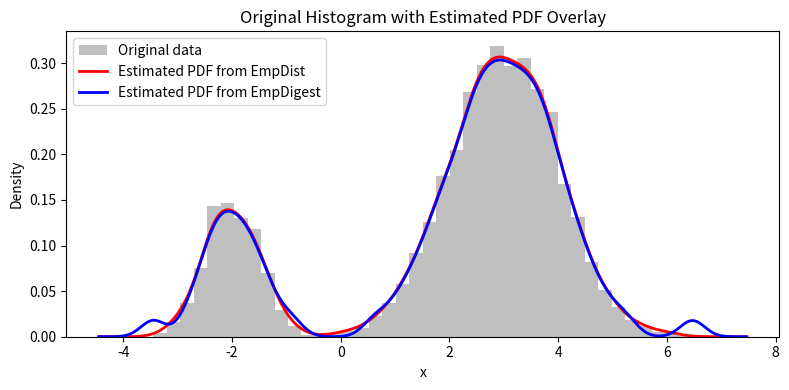
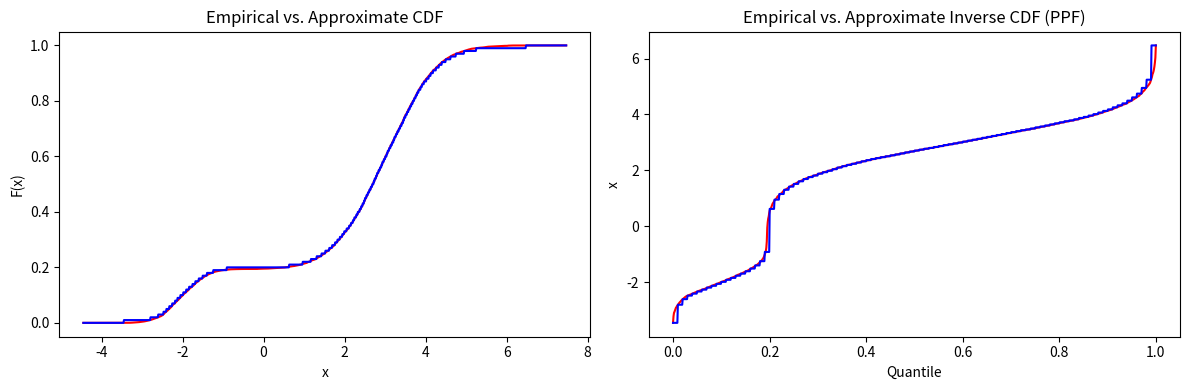
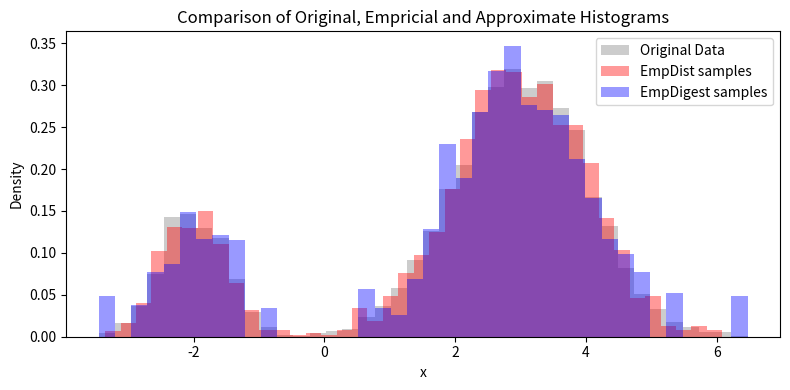
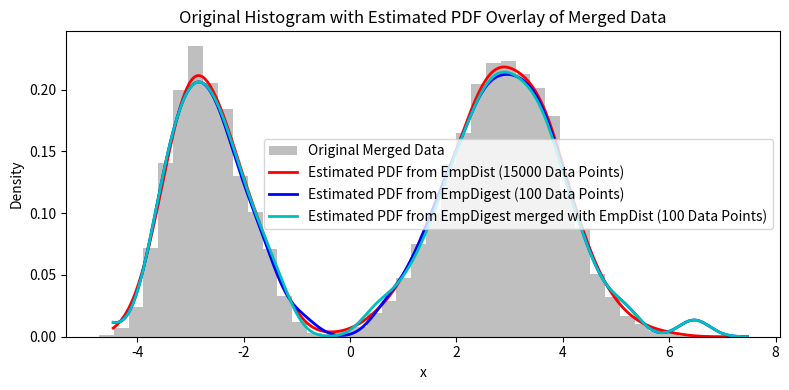

Generate these figures, in order, with matplotlib:
import numpy as np
import scipy as scp
import scipy.stats as sps
from scipy.interpolate import interp1d

class EmpDist():
    """
    Returns a distribution object similar to scipy.stats based on a dataset
    given by the user.
    ---------------------------------------------------------------------------
[redacted]
    ---------------------------------------------------------------------------
    Initial Version: 2025-07
    ---------------------------------------------------------------------------
    """
    ## initialization
    def __init__(
        self,
        data,
        weights = None, # None for equal weights
        pdfMethod = "kde", # kde, linear, slinear, quadratic, cubic, nearest, next...
        pdfPoints = None, # None or integer (only relevant if pdfMethod is not equal to 'KDE')
        **pdfMethodParams
    ):
        '''
        :param data: One dimensional data array.
        :param weights: Weights associated to the data array. The default is None.
        :param pdfMethod: Desired method for the PDF creation. The default is KDE.
        :param pdfPoints: Desired number of points for the PDF creation. The default is None (will resolve in the square root of the number of data points).
        :params pdfMethodParams: Optional scipy.stats.gaussian_kde keyword arguments for the case of KDE based PDF creation.
        '''
        
        self.cleanData = data[~np.isnan(data)]
        self._N = len(self.cleanData)
        self.totalN = len(self.cleanData)
        
        self.normalizedWeights = np.ones_like(self.cleanData)/self._N if weights is None else weights[~np.isnan(data)]/np.sum(weights[~np.isnan(data)])
        self.sumWeights = self._N if weights is None else np.sum(weights[~np.isnan(data)])
        self.totalWeight = self.totalN if weights is None else np.sum(weights[~np.isnan(data)])
        
        self.pdfMethod = pdfMethod
        self.pdfPoints = pdfPoints if pdfPoints is not None else np.max([2,int(np.sqrt(self._N))])
        self.pdfMethodParams = pdfMethodParams
        
        # statistics
        self._mean = np.sum(self.cleanData*self.normalizedWeights)
        self._var = np.cov(self.cleanData, aweights=self.normalizedWeights)
        self._std = np.sqrt(self._var)
        
        # cdf and inverse cdf
        self._cdf = create_weighted_cdf_interp1d(self.cleanData, self.normalizedWeights, kind="previous")
        self._ppf = create_weighted_ppf_interp1d(self.cleanData, self.normalizedWeights, kind="next")
            
        # pdf
        if self.pdfMethod.lower()=="kde":
            # print("EmpDist: Using Gaussian KDE for PDF!")
            dataSorted, weightsSorted = sortDataWeights(self.cleanData, self.normalizedWeights)
            self._pdf = sps.gaussian_kde(dataset=dataSorted, weights=weightsSorted, **pdfMethodParams)
        else:
            # print("EmpDist: Using numerical derivative for PDF!")
            self._pdf = create_normalized_pdf_from_cdf(self._cdf, self.cleanData.min(), self.cleanData.max(),
                num_points = self.pdfPoints,
                kind = self.pdfMethod.lower()
            )
        pass
    
    def __add__(self, otherDist):
        data = np.concatenate([self.cleanData, otherDist.cleanData]).squeeze()
        weights = np.concatenate([self.normalizedWeights*self.sumWeights, otherDist.normalizedWeights*otherDist.sumWeights]).squeeze()
        return EmpDist(data=data, weights=weights, pdfMethod=self.pdfMethod, pdfPoints=self.pdfPoints, **self.pdfMethodParams)
    
    def __radd__(self, other): # support sum()
        if other == 0 or other is None:
            return self
        if isinstance(other, EmpDist) or isinstance(other, EmpDigest):
            return self.__add__(other)
        return NotImplemented
    
    def __iadd__(self, other):
        if other == 0 or other is None:
            return self
        if isinstance(other, EmpDist) or isinstance(other, EmpDigest):
            new = self.__add__(other)
            self.__dict__.update(new.__dict__)
            return self
        return NotImplemented
    
    def __len__(self):
        return self._N
    
    def N(self):
        return self._N
                
    def mean(self):
        return self._mean
    
    def var(self):
        return self._var
    
    def std(self):
        return self._std

    def pdf(self, x):
        return self._pdf(x)
                
    def cdf(self, x):
        return self._cdf(x)
    
    def icdf(self, y):
        return self._ppf(y)
    
    def ppf(self, y):
        return self._ppf(y)
       
    def random(self, size=None): # random samples
        rands = np.random.rand(size)
        return self.icdf(rands)
    
    def rvs(self, size=None):
        rands = np.random.rand(size)
        return self.icdf(rands)
    
class EmpDigest(EmpDist):
    """
    Returns a distribution object similar to scipy.stats based on a dataset
    given by the user using an approximation in standard normal space for a
    chosen number of approximation points.
    ---------------------------------------------------------------------------
[redacted]
    ---------------------------------------------------------------------------
    Initial Version: 2025-10
    ---------------------------------------------------------------------------
    """
    ## initialization
    def __init__(
        self,
        data,
        weights = None, # None for equal weights
        nApprox = 1000,
        mode = "densityFocused",
        eps = None,
        pdfMethod = "kde", # kde, linear, slinear, quadratic, cubic, nearest, next...
        pdfPoints = None, # None or integer (only relevant if pdfMethod is not equal to 'KDE')
        **pdfMethodParams
    ):
        '''
        :param data: One dimensional data array.
        :param weights: Weights associated to the data array. The default is None.
        :param nApprox: Desired number of points to approximate the empirical CDF in standard normal space. The default is 1000.
        :param mode: Desired mode to construct the approximation points in standard normal space. The default is 'densityFocused'.
        :param eps: Desired infinitesimal to check the maximum distinguishable values in standard normal space. The default is None.
        :param pdfMethod: Desired method for the PDF creation. The default is KDE.
        :param pdfPoints: Desired number of points for the PDF creation. The default is None (will resolve in the square root of the number of data points).
        :params pdfMethodParams: Optional scipy.stats.gaussian_kde keyword arguments for the case of KDE based PDF creation.
        '''
        self.nApprox = nApprox if nApprox is not None else int(np.sqrt(len(data)))
        self.mode = mode
        self.eps = eps
        
        cleanData_pre = data[~np.isnan(data)]
        totalN = len(cleanData_pre)
        totalWeight = totalN if weights is None else np.sum(weights[~np.isnan(data)])
        
        normalizedWeights_pre = np.ones_like(cleanData_pre)/totalWeight if weights is None else weights[~np.isnan(data)]/totalWeight
        ppf_pre = create_weighted_ppf_interp1d(cleanData_pre, normalizedWeights_pre, kind="next")
                
        weights_X, cdfValues = getRepresentativeWeightsAndCdfValues(self.nApprox, mode=self.mode, eps=self.eps)
        points_X = ppf_pre(cdfValues)
        
        super().__init__(
            points_X,
            weights = weights_X, # None for equal weights
            pdfMethod = pdfMethod, # kde, linear, slinear, quadratic, cubic, nearest, next...
            pdfPoints = pdfPoints, # None or integer (only relevant if pdfMethod is not equal to 'KDE')
            **pdfMethodParams
        )
        self.totalWeight = totalWeight
        self.sumWeights = totalWeight
        self.totalN = totalN
        pass
    
    def __add__(self, other):
        points_X = np.concatenate([self.cleanData, other.cleanData]).squeeze()
        weights_X = np.concatenate([self.normalizedWeights*self.sumWeights, other.normalizedWeights*other.sumWeights]).squeeze()
        resultingDigest = EmpDigest(data=points_X, weights=weights_X, nApprox=self.nApprox, mode=self.mode, eps=self.eps, pdfMethod=self.pdfMethod, pdfPoints=self.pdfPoints, **self.pdfMethodParams)
        resultingDigest.totalN = self.totalN + other.totalN
        return resultingDigest
        
def sortDataWeights(data, weights):
    data = np.asarray(data)
    weights = np.asarray(weights)
    
    sort_idx = np.argsort(data)
    sorted_data = data[sort_idx]
    sorted_weights = weights[sort_idx]
    
    return sorted_data, sorted_weights

### CDF utils
# interpolation based cdf
def create_weighted_cdf_interp1d(data, weights, kind="linear"):
    sorted_data, sorted_weights = sortDataWeights(data, weights)
    
    cum_weights = np.cumsum(sorted_weights)
    total_weight = cum_weights[-1]
    weighted_cdf_values = cum_weights / total_weight

    cdf_func = interp1d(sorted_data, weighted_cdf_values,
                        kind=kind,
                        bounds_error=False,
                        fill_value=(0.0, 1.0),
                        assume_sorted=True)
    return cdf_func

def create_weighted_ppf_interp1d(data, weights, kind="linear"):
    sorted_data, sorted_weights = sortDataWeights(data, weights)

    cum_weights = np.cumsum(sorted_weights)
    total_weight = cum_weights[-1]
    weighted_cdf_values = cum_weights / total_weight

    cdf_func = interp1d(weighted_cdf_values, sorted_data, 
                        kind=kind,
                        bounds_error=False,
                        fill_value=(sorted_data.min(), sorted_data.max()),
                        assume_sorted=True)
    return cdf_func

### PDF utils
def create_normalized_pdf_from_cdf(cdf_func, x_min, x_max, num_points=1000, kind="linear"):
    x_grid = np.linspace(x_min, x_max, num_points)
    cdf_vals = cdf_func(x_grid)
    
    raw_pdf_vals = np.gradient(cdf_vals, x_grid)
    area = np.trapz(raw_pdf_vals, x_grid)
    
    if area != 0:
        pdf_vals = raw_pdf_vals / area
    else:
        pdf_vals = raw_pdf_vals
    
    pdf_func = interp1d(x_grid, pdf_vals, kind=kind, bounds_error=False, fill_value=0.0)
    return pdf_func

### approximate gaussian utilities
def findStandardNormalCdfValidInterval(eps=1e-2):
    converged = False
    lowerLimit = 0
    while not converged:
        lowerLimit = lowerLimit-eps
        converged = sps.norm.cdf(lowerLimit)==0
        
    lowerLimit = lowerLimit+eps
    
    converged = False
    upperLimit = 0
    while not converged:
        upperLimit = upperLimit+eps
        converged = sps.norm.cdf(upperLimit)==1
    upperLimit = upperLimit-eps
    
    return (lowerLimit, upperLimit)

def findStandardNormalCdfValidInterval_symmetric(eps=1e-3):    
    interval = np.abs(findStandardNormalCdfValidInterval(eps=eps))
    return -np.min(interval), np.min(interval)
EPS_STANDARD_NORMAL_CDF = 1e-3
STANDARD_NORMAL_CDF_VALID_INTERVAL_SYMMETRIC = findStandardNormalCdfValidInterval_symmetric(EPS_STANDARD_NORMAL_CDF)

def standardNormalCdfNthDerivative(x, n=1):
    if not isinstance(n, int) or n < 0:
        raise ValueError("The order of the derivative 'n' must be a non-negative integer.")
    if n==0:
        return sps.norm.cdf(x)
    n = n-1

    phi_x = sps.norm.pdf(x)
    hn_x = scp.special.eval_hermitenorm(n, x)
    return ((-1)**n) * hn_x * phi_x

def artCdf_unnormalized(x):
    x_negative = x[x<=0]
    x_positive = x[x>0]
    return np.concatenate([standardNormalCdfNthDerivative(x_negative, n=1), 2*standardNormalCdfNthDerivative(0, n=1)-standardNormalCdfNthDerivative(x_positive, n=1)])

def artCdf(x):
    y = artCdf_unnormalized(x)
    return y/artCdf_unnormalized(STANDARD_NORMAL_CDF_VALID_INTERVAL_SYMMETRIC[1]+EPS_STANDARD_NORMAL_CDF)

def getRepresentativeStandardNormalWeightsAndCdfValues(N, mode="tailFocused", eps=1e-2):
    raise NotImplementedError(f"{mode} mode not implemented!")
    
    if eps is None:
        interval = STANDARD_NORMAL_CDF_VALID_INTERVAL_SYMMETRIC
        eps = EPS_STANDARD_NORMAL_CDF
    else:
        interval = findStandardNormalCdfValidInterval_symmetric(eps=eps)
    
    if mode=="tailFocused":
        points_U = np.concatenate([[-np.inf, -np.inf], np.linspace(interval[0],interval[1],N-2), [np.inf, np.inf]])
    
    elif mode=="densityFocused":
        minQ, maxQ = sps.norm.cdf(interval)
        quantiles = np.concatenate([[0,0], np.linspace(minQ, maxQ, N-2), [1,1]])
        points_U = sps.norm.ppf(quantiles)
    elif mode=="quantileFocused":
        points_pre = np.linspace(interval[0]-eps,interval[1]+eps,N+2)
        quantiles = artCdf(points_pre)
        points_U = sps.norm.ppf(quantiles)
    else:
        points_U = np.asarray(mode)
        
    weights = sps.norm.cdf(points_U)
    weights = weights[1:]-weights[:-1]
    weights = weights[1:]
    
    cdfValues = sps.norm.cdf(points_U[1:-1])
    
    return weights, cdfValues

def getRepresentativeWeightsAndCdfValues(N, mode="densityFocused", eps=1e-2):
    if mode=="tailFocused":
        return getRepresentativeStandardNormalWeightsAndCdfValues(N, mode=mode, eps=eps)
    
    elif mode=="densityFocused":
        weights = 1/N*np.ones((N))
        cdfValues = np.linspace(0,1,N)
        return weights, cdfValues
        
    elif mode=="quantileFocused":
        return getRepresentativeStandardNormalWeightsAndCdfValues(N, mode=mode, eps=eps)
    
    else:
        return getRepresentativeStandardNormalWeightsAndCdfValues(N, mode=mode, eps=eps)
    
if __name__=="__main__":
    import numpy as np
    import matplotlib.pyplot as plt

    def sample_bimodal_gaussian(n_samples=1000, mix_weights=(0.4, 0.6),
                                means=(-2, 3), stds=(0.7, 1.2)):
        comps = np.random.choice([0, 1], size=n_samples, p=mix_weights)
        data = np.where(
            comps == 0,
            np.random.normal(loc=means[0], scale=stds[0], size=n_samples),
            np.random.normal(loc=means[1], scale=stds[1], size=n_samples),
        )
        return data
    
    np.random.seed(2025)
    # 1. Generate a bimodal Gaussian mixture dataset
    N = 10000
    data = sample_bimodal_gaussian(n_samples=N,
                                   mix_weights=(0.2, 0.8),
                                   means=(-2, 3),
                                   stds=(0.5, 1.0))
    weights = np.ones_like(data)  # uniform empirical weights
    
    data2 = sample_bimodal_gaussian(n_samples=N//2,
                                   mix_weights=(0.8, 0.2),
                                   means=(-3, 2),
                                   stds=(0.5, 1.0))
    weights2 = np.ones_like(data2)  # uniform empirical weights
    
    dataSum = np.concatenate([data, data2])
    weightsSum = np.concatenate([weights, weights2])

    # 2. Fit the empirical distribution
    nApprox = 100
    mode = "densityFocused"
    
    empDist = EmpDist(data, weights=weights, pdfMethod="kde", pdfPoints=None, bw_method=0.1)
    empDigest = EmpDigest(data, weights=weights, nApprox=nApprox, mode=mode, eps=1e-2, pdfMethod="kde", pdfPoints=None, bw_method=0.1)
    
    empDist2 = EmpDist(data2, weights=weights2, pdfMethod="kde", pdfPoints=None, bw_method=0.1)
    empDigest2 = EmpDigest(data2, weights=weights2, nApprox=nApprox, mode=mode, eps=1e-2, pdfMethod="kde", pdfPoints=None, bw_method=0.1)

    # 3. Plot histogram + estimated PDF
    x_grid = np.linspace(data.min() - 1, data.max() + 1, 1000)
    pdf_vals = empDist.pdf(x_grid)
    pdf_vals_digest = empDigest.pdf(x_grid)

    plt.figure(figsize=(8, 4))
    plt.hist(data, bins=40, density=True, alpha=0.5, color="gray", label="Original data")
    plt.plot(x_grid, pdf_vals, 'r-', linewidth=2, label="Estimated PDF from EmpDist")
    plt.plot(x_grid, pdf_vals_digest, 'b-', linewidth=2, label="Estimated PDF from EmpDigest")
    plt.title("Original Histogram with Estimated PDF Overlay")
    plt.xlabel("x")
    plt.ylabel("Density")
    plt.legend(loc="best")
    plt.tight_layout()
    plt.show()

    # 4. Plot CDF and inverse CDF (PPF)
    cdf_vals = empDist.cdf(x_grid)
    cdf_vals_digest = empDigest.cdf(x_grid)
    y_grid = np.linspace(0, 1, 1000)
    ppf_vals = empDist.ppf(y_grid)
    ppf_vals_digest = empDigest.ppf(y_grid)

    fig, axes = plt.subplots(1, 2, figsize=(12, 4))

    axes[0].plot(x_grid, cdf_vals, 'r-', label="CDF from EmpDist")
    axes[0].plot(x_grid, cdf_vals_digest, 'b-', label="Approximate CDF from EmpDigest")
    axes[0].set_title("Empirical vs. Approximate CDF")
    axes[0].set_xlabel("x")
    axes[0].set_ylabel("F(x)")

    axes[1].plot(y_grid, ppf_vals, 'r-', label="Inverse CDF from EmpDist")
    axes[1].plot(y_grid, ppf_vals_digest, 'b-', label="Approximate Inverse CDF from EmpDigest")
    axes[1].set_title("Empirical vs. Approximate Inverse CDF (PPF)")
    axes[1].set_xlabel("Quantile")
    axes[1].set_ylabel("x")

    plt.tight_layout()
    plt.show()

    # 5. Draw new samples from the empirical distribution
    M = 2000
    sampled = empDist.rvs(size=M)
    sampled_digest = empDigest.rvs(size=M)

    # 6. Compare histograms: original vs resampled
    plt.figure(figsize=(8, 4))
    plt.hist(data, bins=40, density=True, color="gray", alpha=0.4, label="Original Data")
    plt.hist(sampled, bins=40, density=True, color="r", alpha=0.4, label="EmpDist samples")
    plt.hist(sampled_digest, bins=40, density=True, color="b", alpha=0.4, label="EmpDigest samples")
    plt.title("Comparison of Original, Empricial and Approximate Histograms")
    plt.xlabel("x")
    plt.ylabel("Density")
    plt.legend(loc="best")
    plt.tight_layout()
    plt.show()
    
    # 6. add two empirical distribution and digest objects
    empDist_merged = empDist+empDist2
    empDigest_merged = empDigest+empDigest2
    empDigestDist_merged = empDigest+empDist2 # it's even possible to merge a digest and a dist object (usually leads to more precise results!)
    
    x_grid2 = np.linspace(dataSum.min() - 1, dataSum.max() + 1, 1000)
    pdf_vals2 = empDist_merged.pdf(x_grid)
    pdf_vals2_digest = empDigest_merged.pdf(x_grid)
    pdf_vals2_digestdist = empDigestDist_merged.pdf(x_grid)

    plt.figure(figsize=(8, 4))
    plt.hist(dataSum, bins=40, density=True, alpha=0.5, color="gray", label="Original Merged Data")
    plt.plot(x_grid, pdf_vals2, 'r-', linewidth=2, label=f"Estimated PDF from EmpDist ({len(empDist_merged)} Data Points)")
    plt.plot(x_grid, pdf_vals2_digest, 'b-', linewidth=2, label=f"Estimated PDF from EmpDigest ({len(empDigest_merged)} Data Points)")
    plt.plot(x_grid, pdf_vals2_digestdist, 'c-', linewidth=2, label=f"Estimated PDF from EmpDigest merged with EmpDist ({len(empDigestDist_merged)} Data Points)")
    plt.title("Original Histogram with Estimated PDF Overlay of Merged Data")
    plt.xlabel("x")
    plt.ylabel("Density")
    plt.legend(loc="best")
    plt.tight_layout()
    plt.show()
    
    # 7. compare some quantiles
    print(f"Median (reference: {empDist.icdf(0.5)}) of empDigest:", empDigest.icdf(0.5))
    print(f"Median2 (reference: {empDist_merged.icdf(0.5)}) of empDigest:", empDigest_merged.icdf(0.5))
    print(f"Median2 (reference: {empDist_merged.icdf(0.5)}) of empDigestDist:", empDigestDist_merged.icdf(0.5))
    
    print(f"0p01 (reference: {empDist.icdf(0.01)}) of empDigest:", empDigest.icdf(0.01))
    print(f"0p01 merged (reference: {empDist_merged.icdf(0.01)}) of empDigest:", empDigest_merged.icdf(0.01))
    print(f"0p01 merged (reference: {empDist_merged.icdf(0.01)}) of empDigestDist:", empDigestDist_merged.icdf(0.01))
    
    print(f"0p99 (reference: {empDist.icdf(0.99)}) of empDigest:", empDigest.icdf(0.99))
    print(f"0p99 merged (reference: {empDist_merged.icdf(0.99)}) of empDigest:", empDigest_merged.icdf(0.99))
    print(f"0p99 merged (reference: {empDist_merged.icdf(0.99)}) of empDigestDist:", empDigestDist_merged.icdf(0.99))